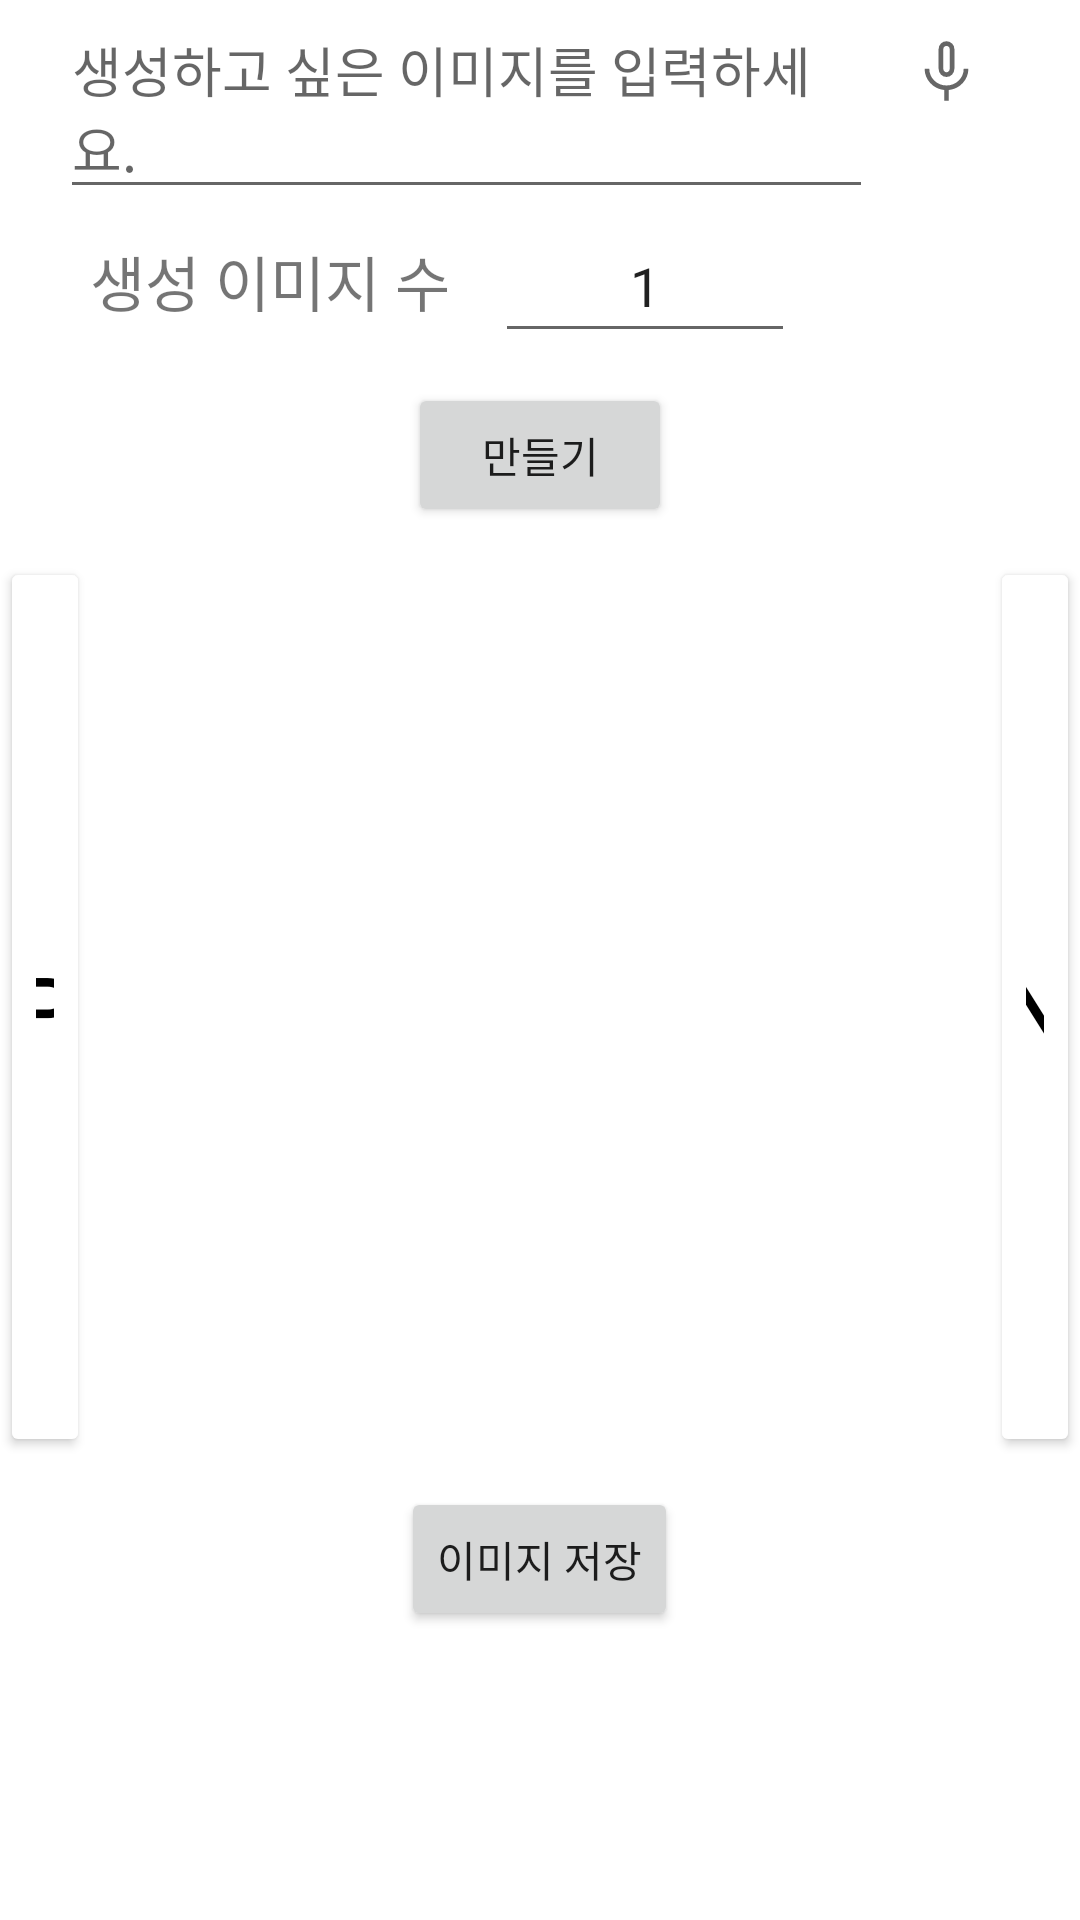

The Android layout XML behind this screen, and the referenced resources:
<!-- AndroidManifest.xml: application theme Theme.Draw_imagination -->
<!-- res/layout/fragment_generation.xml -->
<?xml version="1.0" encoding="utf-8"?>
<LinearLayout xmlns:android="http://schemas.android.com/apk/res/android"
    xmlns:app="http://schemas.android.com/apk/res-auto"
    xmlns:tools="http://schemas.android.com/tools"
    android:layout_width="match_parent"
    android:layout_height="match_parent"
    tools:context=".MainActivity"
    android:id="@android:id/tabhost"
    android:orientation="vertical"
    android:gravity="center|top">

    <LinearLayout
        android:layout_width="match_parent"
        android:layout_height="wrap_content"
        android:layout_marginLeft="20dp"
        android:layout_marginRight="20dp"
        android:orientation="horizontal">
        <EditText
            android:id="@+id/gen_editText"
            android:layout_width="wrap_content"
            android:layout_height="wrap_content"
            android:layout_weight="5"
            android:hint="생성하고 싶은 이미지를 입력하세요."
            android:minHeight="48dp" />

        <ImageButton
            android:id="@+id/btn_mic"
            android:layout_width="wrap_content"
            android:layout_height="wrap_content"
            android:src="@drawable/ic_mic"
            android:backgroundTint="#FFFFFF"
            android:minHeight="48dp" />
    </LinearLayout>
    <LinearLayout
        android:layout_width="match_parent"
        android:layout_height="wrap_content"
        android:layout_marginLeft="30dp"
        android:layout_marginRight="30dp"
        android:orientation="horizontal">
        <TextView
            android:layout_width="wrap_content"
            android:layout_height="wrap_content"
            android:text="생성 이미지 수"
            android:textSize="20dp"/>
        <EditText
            android:layout_width="100dp"
            android:layout_height="wrap_content"
            android:text="1"
            android:gravity="center"
            android:layout_marginLeft="15dp"
            android:minHeight="48dp"/>
    </LinearLayout>
    <Button
        android:id="@+id/btn_gen_make"
        android:layout_width="wrap_content"
        android:layout_height="wrap_content"
        android:text="만들기"
        android:layout_margin="10dp"/>
    <LinearLayout
        android:layout_width="match_parent"
        android:layout_height="wrap_content"
        android:orientation="horizontal">
        <Button
            android:id="@+id/G_btnPrev"
            android:layout_width="wrap_content"
            android:layout_height="match_parent"
            android:layout_weight="2"
            android:backgroundTint="@color/white"
            android:text="p"
            android:textSize="30dp"
            android:textColor="@color/black"/>

        <ImageView
            android:id="@+id/gen_image1"
            android:layout_width="300dp"
            android:layout_height="300dp"
            android:layout_gravity="center"
            android:src="@drawable/pic1"/>

        <Button
            android:id="@+id/G_btnNext"
            android:layout_width="wrap_content"
            android:layout_height="match_parent"
            android:layout_weight="2"
            android:backgroundTint="@color/white"
            android:text="n"
            android:textSize="30dp"
            android:textColor="@color/black"/>
    </LinearLayout>

    <Button
        android:id="@+id/btn_gen_download"
        android:layout_width="wrap_content"
        android:layout_height="wrap_content"
        android:text="이미지 저장"
        android:layout_margin="10dp"/>

</LinearLayout>
<!-- resources referenced by this layout -->
<resources>
  <!-- drawable ic_mic (drawable) -->
  <vector xmlns:android="http://schemas.android.com/apk/res/android"
      android:width="25dp"
      android:height="25dp"
      android:viewportWidth="48"
      android:viewportHeight="48"
      android:tint="?attr/colorControlNormal">
    <path
        android:fillColor="@android:color/white"
        android:pathData="M24,26.85Q21.85,26.85 20.4,25.3Q18.95,23.75 18.95,21.55V9Q18.95,6.9 20.425,5.45Q21.9,4 24,4Q26.1,4 27.575,5.45Q29.05,6.9 29.05,9V21.55Q29.05,23.75 27.6,25.3Q26.15,26.85 24,26.85ZM24,15.45Q24,15.45 24,15.45Q24,15.45 24,15.45Q24,15.45 24,15.45Q24,15.45 24,15.45Q24,15.45 24,15.45Q24,15.45 24,15.45Q24,15.45 24,15.45Q24,15.45 24,15.45ZM22.5,42V35.2Q17.2,34.65 13.6,30.75Q10,26.85 10,21.55H13Q13,26.1 16.225,29.2Q19.45,32.3 24,32.3Q28.55,32.3 31.775,29.2Q35,26.1 35,21.55H38Q38,26.85 34.4,30.75Q30.8,34.65 25.5,35.2V42ZM24,23.85Q24.9,23.85 25.475,23.175Q26.05,22.5 26.05,21.55V9Q26.05,8.15 25.45,7.575Q24.85,7 24,7Q23.15,7 22.55,7.575Q21.95,8.15 21.95,9V21.55Q21.95,22.5 22.525,23.175Q23.1,23.85 24,23.85Z"/>
  </vector>
  <style name="Theme.Draw_imagination" parent="Theme.MaterialComponents.DayNight.DarkActionBar">
          
          <item name="colorPrimary">@color/purple_500</item>
          <item name="colorPrimaryVariant">@color/purple_700</item>
          <item name="colorOnPrimary">@color/white</item>
          
          <item name="colorSecondary">@color/teal_200</item>
          <item name="colorSecondaryVariant">@color/teal_700</item>
          <item name="colorOnSecondary">@color/black</item>
          
          <item name="android:statusBarColor" tools:targetApi="l">?attr/colorPrimaryVariant</item>
          
      </style>
  <!-- not gathered from this repository: default colours our renderer supplied (Android Studio template values) -->
  <color name="purple_500">#FF6200EE</color>
  <color name="purple_700">#FF3700B3</color>
  <color name="teal_200">#FF03DAC5</color>
  <color name="teal_700">#FF018786</color>
  <color name="black">#FF000000</color>
  <color name="white">#FFFFFFFF</color>
</resources>
